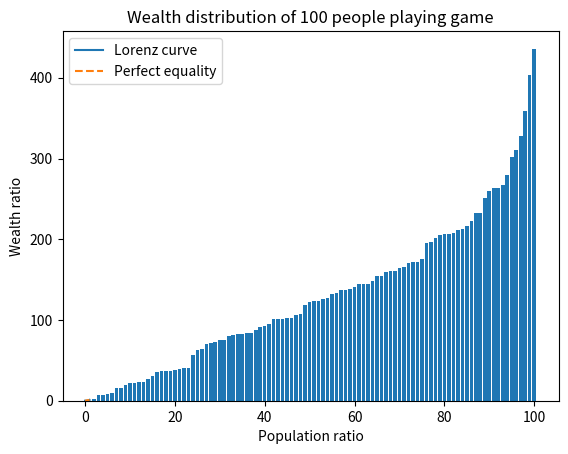

The script that saved this image:
#采取失业保障制度，如果玩家的财富为零，输了就不必给钱，赢了可以得到钱
# 导入随机数，绘图和数学库
import random
import matplotlib.pyplot as plt
import numpy as np

# 创建一个长度为100的列表，表示100个人的初始财富，每个元素的值为100
wealth = [100] * 100

# 定义一个函数，表示每轮游戏的过程，即每个人随机选择一个人，给他一美元，同时自己减少一美元
def play_game():
    global wealth # 使用全局变量
    for i in range(100): # 遍历列表中的每个元素
        j = random.randint(0, 99) # 随机选择一个索引，表示被选中的人
        if wealth[i] > 0: # 如果该人的财富大于零
            wealth[i] -= 1 # 该人的财富减少一美元
            wealth[j] += 1 # 被选中的人的财富增加一美元
        elif j != i: # 如果该人的财富为零，且被选中的人不是自己
            wealth[j] += 1 # 被选中的人的财富增加一美元

# 使用for循环，重复执行17000次游戏函数，更新列表中的元素值，表示每个人的最终财富
for _ in range(17000):
    play_game()

# 对列表中的元素进行排序，使得财富值从小到大排列
wealth.sort()

# 使用numpy库，创建一个长度为100的数组，表示玩家的编号，从1到100
player = np.arange(1, 101)

# 使用matplotlib库，绘制一个柱状图，表示100个人的财富分布，横轴为玩家的编号，纵轴为财富值
plt.bar(player, wealth) # 设置柱状图的参数
plt.xlabel('Player') # 设置横轴的标签
plt.ylabel('Wealth') # 设置纵轴的标签
plt.title('Wealth distribution of 100 people playing game') # 设置标题
plt.show() # 显示柱状图


#使用numpy库，创建一个长度为100的数组，表示人口比例，从0.01到1
population = np.arange(0.01, 1.01, 0.01)

# 使用numpy库，创建一个长度为100的数组，表示财富比例，即每个人的财富占总财富的百分比
wealth = np.array(wealth)
total_wealth = np.sum(wealth)
wealth_ratio = wealth / total_wealth

# 计算每组的人口占总人口的比例，这里假设每组的人口相等，你可以根据你的数据进行修改
population_ratio = np.full(len(wealth), 1 / len(wealth))

# 计算每组的累计收入或财富比例和累计人口比例
cumulative_wealth_ratio = np.cumsum(wealth_ratio)
cumulative_population_ratio = np.cumsum(population_ratio)

# 使用matplotlib库，绘制一个洛伦兹曲线，表示100个人的财富分布，横轴为人口比例，纵轴为财富比例
plt.plot(cumulative_population_ratio, cumulative_wealth_ratio, label="Lorenz curve")
plt.plot(population, population, '--', label="Perfect equality") # 设置对角线的参数和标签
plt.xlabel("Population ratio") # 设置横轴的标签
plt.ylabel("Wealth ratio") # 设置纵轴的标签
plt.title("Wealth distribution of 100 people playing game") # 设置标题
plt.legend() # 显示图例
plt.show() # 显示曲线图

# 定义一个函数，计算基尼系数，利用基尼系数的定义，计算数组中每两个元素的绝对差的平均值，然后除以数组的平均值，再乘以0.5
def gini(wealths):
    cum_wealths = np.cumsum(sorted(np.append(wealths, 0)))
    sum_wealths = cum_wealths[-1]
    xarray = np.array(range(0, len(cum_wealths))) / (len(cum_wealths)-1)
    yarray = cum_wealths / sum_wealths
    B = np.trapz(yarray, x=xarray)
    A = 0.5 - B
    return A / (A+B)

# 调用gini函数，传入财富数组，得到基尼系数的值
gini_coefficient = gini(wealth)

# 打印基尼系数的值
print("The Gini coefficient is:", gini_coefficient)

# 对财富列表进行降序排序
wealth_desc = sorted(wealth, reverse=True)

# 计算财富前10%的人所拥有的财产总数占所有人总财产的比例
top_10_wealth = sum(wealth_desc[:10]) # 取出前10个财富值，求和
top_10_ratio = top_10_wealth / total_wealth # 除以总财富，得到比例
print("The wealth ratio of the top 10% is:", top_10_ratio)

# 计算财富前20%的人所拥有的财产总数占所有人总财产的比例
top_20_wealth = sum(wealth_desc[:20]) # 取出前20个财富值，求和
top_20_ratio = top_20_wealth / total_wealth # 除以总财富，得到比例
print("The wealth ratio of the top 20% is:", top_20_ratio)

# 计算财产100元以下的人所占总人口的比例
below_100_num = len([w for w in wealth if w <= 100]) # 筛选出小于等于100的财富值，计算其个数
below_100_ratio = below_100_num / len(wealth) # 除以总人数，得到比例
print("The population ratio of the people with wealth below 100 is:", below_100_ratio)
